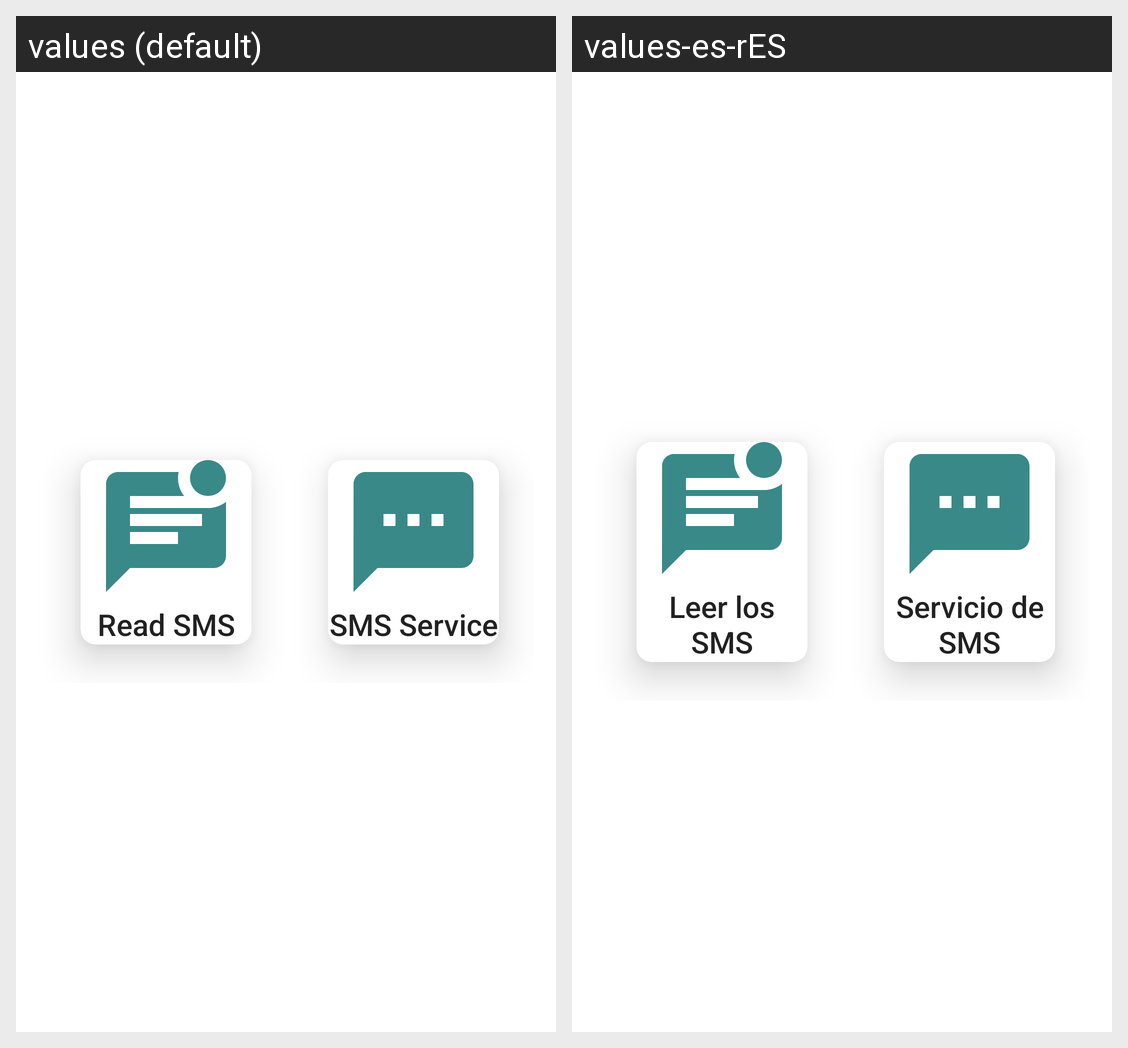

Translations of the strings shown on this Android screen, per locale in the grid:
Android screen res/layout/activity_main.xml rendered under 2 locales, left to right: values (default), values-es-rES. Device: Nexus 5 (rendered at 1080×1920; each locale shown at half size, 540×960, under a caption strip naming it); theme Theme.Work_SMS.
Strings drawn on this screen, with the default value and each locale's value (text and hints the layout hard-codes, and strings that could not be matched under every locale, appear in the picture but are not listed):

text_menu1
  values: Read SMS
  values-es-rES: Leer los SMS

text_menu2
  values: SMS Service
  values-es-rES: Servicio de SMS
